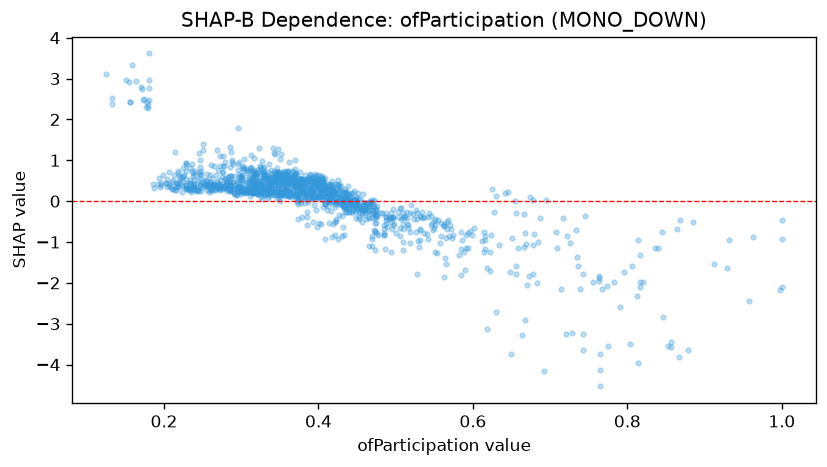

The file beside this chart, header and first rows:
feature_value, shap_value
0.38, 0.4462
0.334, 0.5622
0.449, 0.0326
0.33, 0.6551
0.407, 0.273
0.339, 0.7508
0.388, 0.5065
0.346, 0.6429
0.369, 0.6713
0.434, 0.2884
0.382, 0.6309
0.342, 0.6778
0.353, 0.7229
0.339, 0.6733
0.424, 0.1294
0.357, 0.4525
0.406, 0.4533
0.399, 0.456
0.465, -0.0213
0.476, -0.127
0.415, 0.4273
0.411, 0.1066
0.414, 0.253
0.461, -0.03667
0.375, 0.3396
0.328, 0.7129
0.434, 0.03813
0.408, 0.5666
0.339, 0.5836
0.377, 0.5336
0.438, 0.3643
0.446, 0.2504
0.357, 0.5994
0.354, 0.7243
0.477, -0.8333
0.335, 0.5391
0.329, 0.5684
0.41, 0.2499
0.453, -0.1328
0.458, 0.1792
0.342, 0.7328
0.363, 0.5292
0.363, 0.6744
0.371, 0.6873
0.369, 0.7795
0.372, 0.5051
0.485, -0.7906
0.399, 0.4946
0.318, 0.6048
0.328, 0.5635
0.417, 0.4968
0.408, 0.347
0.379, 0.5401
0.335, 0.5719
0.399, 0.466
0.354, 0.6553
0.333, 0.6372
0.349, 0.5218
0.376, 0.7132
0.356, 0.6777
... 1,377 more rows
